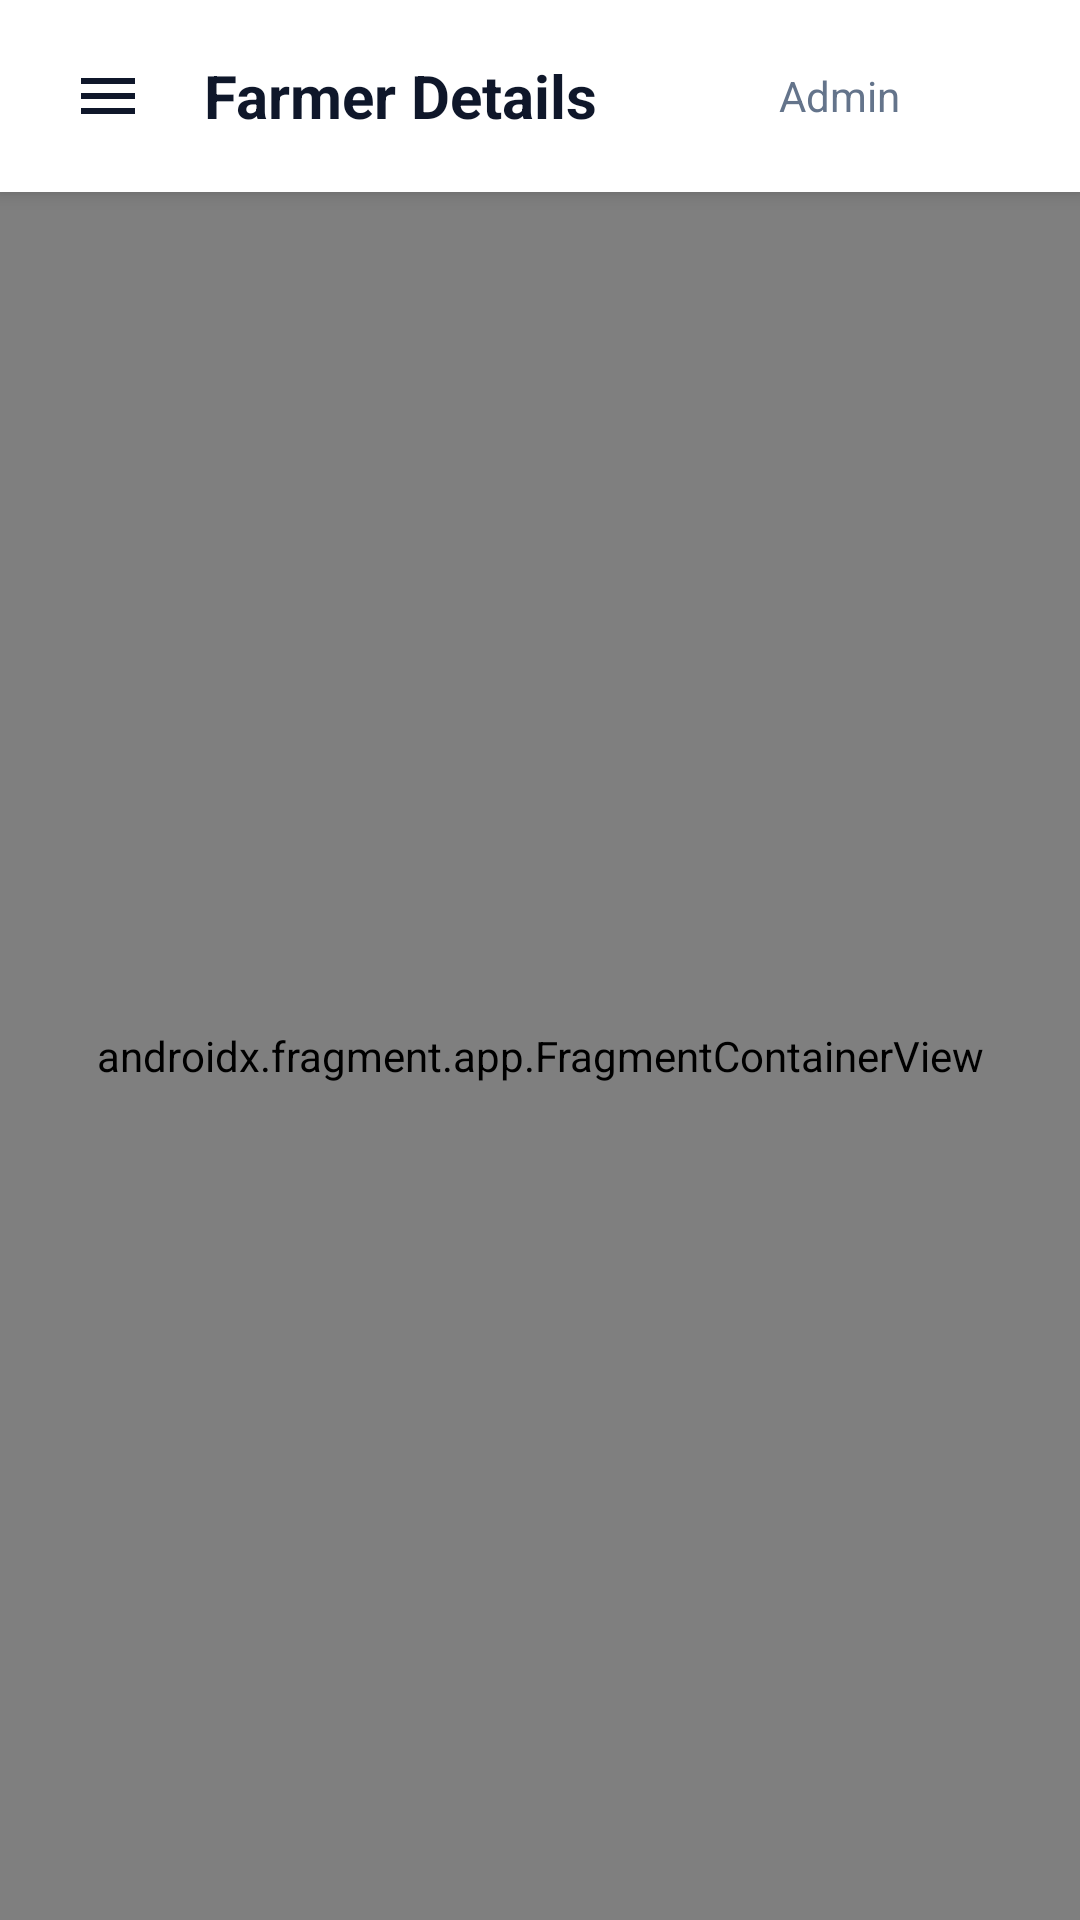

The Android layout XML behind this screen, and the referenced resources:
<!-- AndroidManifest.xml: application theme Theme.DairyDash -->
<!-- res/layout/activity_main.xml -->
<?xml version="1.0" encoding="utf-8"?>
<androidx.drawerlayout.widget.DrawerLayout xmlns:android="http://schemas.android.com/apk/res/android"
    xmlns:app="http://schemas.android.com/apk/res-auto"
    android:id="@+id/drawer_layout"
    android:layout_width="match_parent"
    android:layout_height="match_parent"
    android:fitsSystemWindows="true">

    
    <LinearLayout
        android:layout_width="match_parent"
        android:layout_height="match_parent"
        android:orientation="vertical"
        android:background="@color/bg_color">

        
        <LinearLayout
            android:id="@+id/topbar"
            android:layout_width="match_parent"
            android:layout_height="wrap_content"
            android:orientation="horizontal"
            android:background="@color/card_bg"
            android:paddingStart="16dp"
            android:paddingEnd="16dp"
            android:paddingTop="12dp"
            android:paddingBottom="12dp"
            android:elevation="4dp"
            android:gravity="center_vertical">

            
            <ImageButton
                android:id="@+id/btn_menu"
                android:layout_width="40dp"
                android:layout_height="40dp"
                android:background="?attr/selectableItemBackgroundBorderless"
                android:src="@drawable/ic_menu"
                android:contentDescription="Open Menu"
                android:tint="@color/text_dark"
                android:layout_marginEnd="12dp"/>

            
            <TextView
                android:id="@+id/tv_page_title"
                android:layout_width="0dp"
                android:layout_height="wrap_content"
                android:layout_weight="1"
                android:text="Farmer Details"
                android:textSize="20sp"
                android:textStyle="bold"
                android:textColor="@color/text_dark"/>

            
            <LinearLayout
                android:layout_width="wrap_content"
                android:layout_height="wrap_content"
                android:orientation="horizontal"
                android:gravity="center_vertical"
                android:spacing="8dp">

                <TextView
                    android:layout_width="wrap_content"
                    android:layout_height="wrap_content"
                    android:text="@string/admin"
                    android:textColor="@color/text_muted"
                    android:textSize="14sp"
                    android:layout_marginEnd="8dp"/>

                <FrameLayout
                    android:layout_width="36dp"
                    android:layout_height="36dp"
                    android:background="@drawable/circle_primary">
                    <TextView
                        android:layout_width="wrap_content"
                        android:layout_height="wrap_content"
                        android:layout_gravity="center"
                        android:text="A"
                        android:textColor="@color/on_primary"
                        android:textStyle="bold"
                        android:textSize="14sp"/>
                </FrameLayout>
            </LinearLayout>
        </LinearLayout>

        
        <androidx.fragment.app.FragmentContainerView
            android:id="@+id/nav_host_fragment"
            android:name="androidx.navigation.fragment.NavHostFragment"
            android:layout_width="match_parent"
            android:layout_height="match_parent"
            app:defaultNavHost="true"
            app:navGraph="@navigation/nav_graph" />
    </LinearLayout>

    
    <com.google.android.material.navigation.NavigationView
        android:id="@+id/nav_view"
        android:layout_width="280dp"
        android:layout_height="match_parent"
        android:layout_gravity="start"
        android:background="@color/sidebar_bg"
        app:headerLayout="@layout/nav_header"
        app:menu="@menu/nav_drawer_menu"
        app:itemTextColor="@color/sidebar_item_text"
        app:itemIconTint="@color/sidebar_item_text"
        app:itemTextAppearanceActive="@style/NavItemTextActive"
        app:itemTextAppearanceInactive="@style/NavItemTextInactive"/>

</androidx.drawerlayout.widget.DrawerLayout>
<!-- res/layout/nav_header.xml (included above) -->
<?xml version="1.0" encoding="utf-8"?>
<LinearLayout xmlns:android="http://schemas.android.com/apk/res/android"
    android:layout_width="match_parent"
    android:layout_height="wrap_content"
    android:orientation="vertical"
    android:background="@color/sidebar_header_bg"
    android:padding="20dp">

    
    <LinearLayout
        android:layout_width="match_parent"
        android:layout_height="wrap_content"
        android:orientation="horizontal"
        android:gravity="center_vertical"
        android:paddingBottom="20dp"
        android:layout_marginTop="24dp">

        <TextView
            android:layout_width="40dp"
            android:layout_height="40dp"
            android:text="🐄"
            android:textSize="28sp"
            android:gravity="center"
            android:layout_marginEnd="12dp"/>

        <TextView
            android:layout_width="wrap_content"
            android:layout_height="wrap_content"
            android:text="DairyDash"
            android:textSize="22sp"
            android:textStyle="bold"
            android:textColor="@color/text_white"/>
    </LinearLayout>

    <View
        android:layout_width="match_parent"
        android:layout_height="1dp"
        android:background="@color/sidebar_divider"/>
</LinearLayout>
<!-- resources referenced by this layout -->
<resources>
  <color name="bg_color">#F1F5F9</color>
  <color name="card_bg">#FFFFFF</color>
  <color name="on_primary">#FFFFFF</color>
  <color name="sidebar_bg">#0F172A</color>
  <color name="sidebar_divider">#1E293B</color>
  <color name="sidebar_header_bg">#080F1E</color>
  <color name="sidebar_item_text">#CBD5E1</color>
  <color name="text_dark">#0F172A</color>
  <color name="text_muted">#64748B</color>
  <color name="text_white">#FFFFFF</color>
  <!-- drawable ic_menu (drawable) -->
  <vector xmlns:android="http://schemas.android.com/apk/res/android"
      android:width="24dp"
      android:height="24dp"
      android:viewportWidth="24"
      android:viewportHeight="24"
      android:tint="?attr/colorControlNormal">
    <path
        android:fillColor="@android:color/black"
        android:pathData="M3,18h18v-2H3v2zm0,-5h18v-2H3v2zm0,-7v2h18V6H3z"/>
  </vector>
  <string name="admin">Admin</string>
  <style name="NavItemTextActive">
          <item name="android:textColor">@color/text_white</item>
          <item name="android:textSize">15sp</item>
          <item name="android:textStyle">bold</item>
      </style>
  <style name="NavItemTextInactive">
          <item name="android:textColor">@color/sidebar_item_text</item>
          <item name="android:textSize">15sp</item>
      </style>
  <style name="Theme.DairyDash" parent="Theme.Material3.Light.NoActionBar">
          <item name="colorPrimary">@color/primary</item>
          <item name="colorPrimaryDark">@color/primary_dark</item>
          <item name="colorPrimaryContainer">@color/primary_container</item>
          <item name="colorOnPrimary">@color/on_primary</item>
          <item name="colorSurface">@color/card_bg</item>
          <item name="colorOnSurface">@color/text_main</item>
          <item name="colorSurfaceVariant">@color/surface_variant</item>
          <item name="android:colorBackground">@color/bg_color</item>
          <item name="android:windowBackground">@color/bg_color</item>
      </style>
  <color name="primary">#2563EB</color>
  <color name="primary_dark">#1D4ED8</color>
  <color name="primary_container">#DBEAFE</color>
  <color name="text_main">#334155</color>
  <color name="surface_variant">#F1F5F9</color>
</resources>
